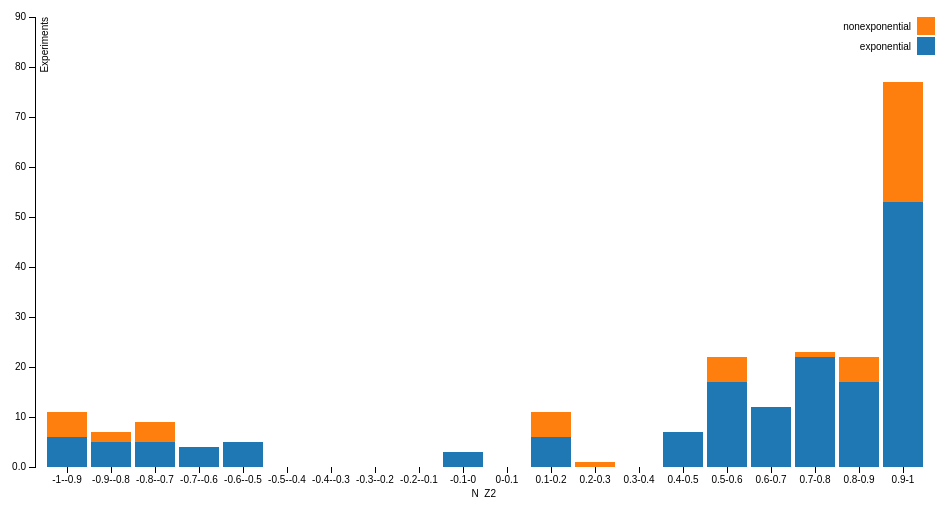
D3 v3 page, settled after 360 driven frames (6 s of simulated time); the page loaded 1 data file(s).



    var margin = {top: 20, right: 20, bottom: 30, left: 40},
            width = 960 - margin.left - margin.right,
            height = 500 - margin.top - margin.bottom;

    var x = d3.scale.ordinal()
            .rangeRoundBands([0, width], .1);

    var y = d3.scale.linear()
            .rangeRound([height, 0]);

    var color = d3.scale.category10();
    //    .range(["#98abc5", "#8a89a6"]);//, "#7b6888", "#6b486b", "#a05d56", "#d0743c", "#ff8c00"]);

    var xAxis = d3.svg.axis()
            .scale(x)
            .orient("bottom");

    var yAxis = d3.svg.axis()
            .scale(y)
            .orient("left")
            .tickFormat(d3.format(".2s"));

    var svg = d3.select("body").append("svg")
            .attr("width", width + margin.left + margin.right)
            .attr("height", height + margin.top + margin.bottom)
            .append("g")
            .attr("transform", "translate(" + margin.left + "," + margin.top + ")");

    d3.csv("N_Z2.csv", function (error, data) {
        if (error) throw error;

        color.domain(d3.keys(data[0]).filter(function (key) {
            return key !== "N_Z2";
        }));

        data.forEach(function (d) {
            var y0 = 0;
            d.ages = color.domain().map(function (name) {
                return {name: name, y0: y0, y1: y0 += +d[name]};
            });
            d.total = d.ages[d.ages.length - 1].y1;
        });

//  data.sort(function(a, b) { return b.total - a.total; });

        x.domain(data.map(function (d) {
            return d.N_Z2;
        }));
        y.domain([0, 90]);
//  y.domain([0, d3.max(data, function(d) { return d.total*3; })]);

        svg.append("g")
                .attr("class", "x axis")
                .attr("transform", "translate(0," + height + ")")
                .call(xAxis)
                .style("fill", function (d) {
                    if (data < 0) {
                        return "red"
                    }
                    else {
                        return "black"
                    }
                });

        svg.append("g")
                .attr("class", "y axis")
                .call(yAxis)
                .append("text")
                .attr("transform", "rotate(-90)")
                .attr("y", 6)
                .attr("dy", ".71em")
                .style("text-anchor", "end")
                .text("Experiments");

        svg.append("g")
                .attr("class", "x axis")

                .append("text") // and text1
                .attr("transform", "rotate(-0)")
                .attr("x", 6)
                .attr("dx", "45.5em")
                .attr("dy", "48em")
                .style("text-anchor", "end")
                //                .style("font-size", "16px")
                .text("N_Z2");

        var N_Z2 = svg.selectAll(".N_Z2")
                .data(data)
                .enter().append("g")
                .attr("class", "g")
                .attr("transform", function (d) {
                    return "translate(" + x(d.N_Z2) + ",0)";
                });

        N_Z2.selectAll("rect")
                .data(function (d) {
                    return d.ages;
                })
                .enter().append("rect")
                .attr("width", x.rangeBand())
                .attr("y", function (d) {
                    return y(d.y1);
                })
                .attr("height", function (d) {
                    return y(d.y0) - y(d.y1);
                })
                .style("fill", function (d) {
                    return color(d.name);
                });

        var legend = svg.selectAll(".legend")
                .data(color.domain().slice().reverse())
                .enter().append("g")
                .attr("class", "legend")
                .attr("transform", function (d, i) {
                    return "translate(0," + i * 20 + ")";
                });

        legend.append("rect")
                .attr("x", width - 18)
                .attr("width", 18)
                .attr("height", 18)
                .style("fill", color);

        legend.append("text")
                .attr("x", width - 24)
                .attr("y", 9)
                .attr("dy", ".35em")
                .style("text-anchor", "end")
                .text(function (d) {
                    return d;
                });

    });



### data: N_Z2.csv
N_Z2, exponential, nonexponential
-1--0.9, 6, 5
-0.9--0.8, 5, 2
-0.8--0.7, 5, 4
-0.7--0.6, 4, 0
-0.6--0.5, 5, 0
-0.5--0.4, 0, 0
-0.4--0.3, 0, 0
-0.3--0.2, 0, 0
-0.2--0.1, 0, 0
-0.1-0, 3, 0
0-0.1, 0, 0
0.1-0.2, 6, 5
0.2-0.3, 0, 1
0.3-0.4, 0, 0
0.4-0.5, 7, 0
0.5-0.6, 17, 5
0.6-0.7, 12, 0
0.7-0.8, 22, 1
0.8-0.9, 17, 5
0.9-1, 53, 24